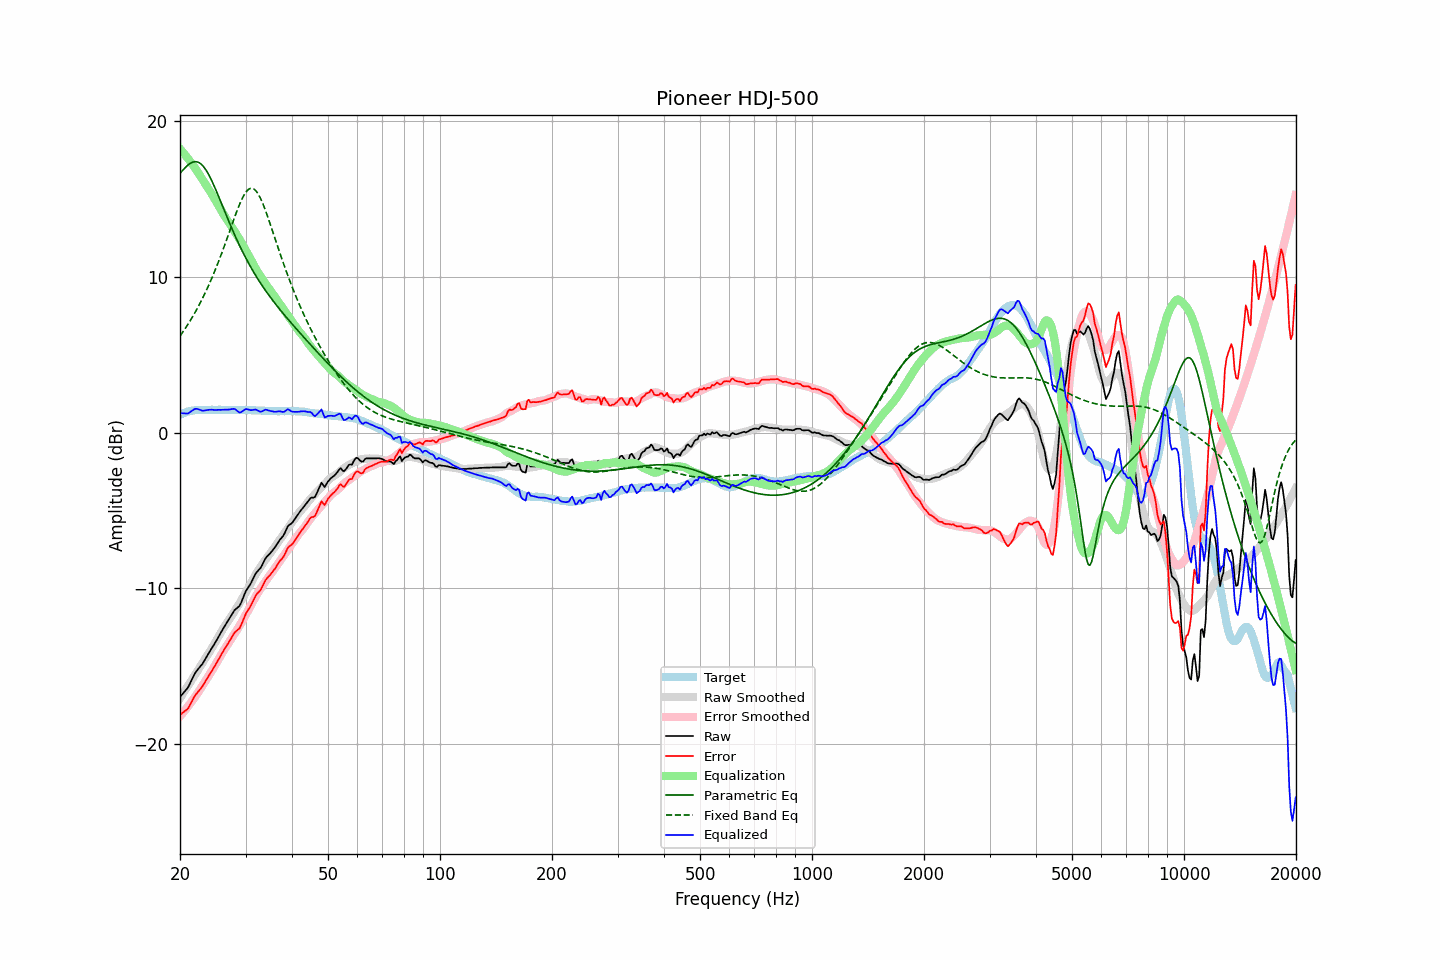

Source data for this figure (header and first rows):
frequency, raw, error, smoothed, error_smoothed, equalization, parametric_eq, fixed_band_eq, equalized_raw, equalized_smoothed, target
20.00, -16.97, -18.10, -17.04, -18.21, 18.21, 16.63, 6.19, 1.24, 1.16, 1.13
20.20, -16.85, -18.03, -16.89, -18.09, 18.09, 16.75, 6.33, 1.24, 1.20, 1.18
20.40, -16.73, -17.96, -16.73, -17.96, 17.96, 16.86, 6.48, 1.23, 1.24, 1.23
20.61, -16.61, -17.87, -16.57, -17.84, 17.84, 16.97, 6.64, 1.23, 1.27, 1.26
20.81, -16.49, -17.80, -16.41, -17.71, 17.71, 17.08, 6.79, 1.22, 1.30, 1.31
21.02, -16.36, -17.71, -16.25, -17.58, 17.58, 17.17, 6.95, 1.22, 1.33, 1.35
21.23, -16.15, -17.52, -16.09, -17.44, 17.44, 17.25, 7.12, 1.29, 1.35, 1.37
21.44, -15.94, -17.33, -15.93, -17.30, 17.30, 17.31, 7.29, 1.37, 1.38, 1.39
21.66, -15.73, -17.14, -15.77, -17.16, 17.16, 17.35, 7.46, 1.43, 1.40, 1.41
21.87, -15.52, -16.94, -15.60, -17.02, 17.02, 17.38, 7.64, 1.50, 1.42, 1.42
22.09, -15.35, -16.79, -15.44, -16.87, 16.87, 17.38, 7.82, 1.53, 1.43, 1.44
22.31, -15.22, -16.67, -15.28, -16.72, 16.72, 17.35, 8.01, 1.51, 1.44, 1.45
22.54, -15.09, -16.54, -15.11, -16.56, 16.56, 17.31, 8.21, 1.47, 1.45, 1.45
22.76, -14.96, -16.41, -14.95, -16.40, 16.40, 17.23, 8.40, 1.44, 1.45, 1.45
22.99, -14.84, -16.28, -14.78, -16.24, 16.24, 17.13, 8.61, 1.40, 1.46, 1.44
23.22, -14.66, -16.10, -14.62, -16.07, 16.07, 17.01, 8.82, 1.41, 1.46, 1.44
23.45, -14.49, -15.93, -14.46, -15.91, 15.91, 16.87, 9.03, 1.43, 1.46, 1.44
23.69, -14.31, -15.77, -14.30, -15.76, 15.76, 16.70, 9.26, 1.44, 1.46, 1.45
23.92, -14.14, -15.59, -14.14, -15.59, 15.59, 16.52, 9.48, 1.46, 1.46, 1.45
24.16, -13.97, -15.42, -13.97, -15.43, 15.43, 16.32, 9.72, 1.46, 1.46, 1.45
24.40, -13.80, -15.26, -13.81, -15.26, 15.26, 16.11, 9.96, 1.47, 1.46, 1.46
24.65, -13.64, -15.09, -13.63, -15.09, 15.09, 15.88, 10.20, 1.45, 1.46, 1.45
24.89, -13.47, -14.92, -13.46, -14.91, 14.91, 15.64, 10.45, 1.45, 1.46, 1.45
25.14, -13.29, -14.74, -13.28, -14.73, 14.73, 15.40, 10.71, 1.45, 1.46, 1.45
25.39, -13.10, -14.56, -13.09, -14.55, 14.55, 15.15, 10.97, 1.46, 1.46, 1.46
25.65, -12.92, -14.38, -12.91, -14.37, 14.37, 14.90, 11.24, 1.45, 1.46, 1.46
25.91, -12.73, -14.19, -12.73, -14.19, 14.19, 14.65, 11.52, 1.46, 1.46, 1.45
26.16, -12.56, -14.01, -12.56, -14.02, 14.02, 14.40, 11.80, 1.46, 1.46, 1.45
26.43, -12.39, -13.84, -12.40, -13.85, 13.85, 14.14, 12.08, 1.46, 1.45, 1.45
26.69, -12.23, -13.68, -12.24, -13.70, 13.70, 13.89, 12.37, 1.47, 1.45, 1.45
26.96, -12.07, -13.52, -12.09, -13.54, 13.54, 13.64, 12.66, 1.47, 1.45, 1.45
27.23, -11.90, -13.35, -11.93, -13.38, 13.38, 13.40, 12.95, 1.48, 1.45, 1.45
27.50, -11.72, -13.17, -11.78, -13.22, 13.22, 13.15, 13.25, 1.50, 1.45, 1.45
27.77, -11.55, -12.99, -11.62, -13.06, 13.06, 12.92, 13.54, 1.52, 1.45, 1.44
28.05, -11.39, -12.83, -11.46, -12.90, 12.90, 12.68, 13.82, 1.51, 1.44, 1.44
28.33, -11.31, -12.74, -11.30, -12.74, 12.74, 12.45, 14.10, 1.43, 1.44, 1.43
28.62, -11.22, -12.65, -11.14, -12.58, 12.58, 12.23, 14.37, 1.36, 1.44, 1.43
28.90, -11.13, -12.57, -10.97, -12.41, 12.41, 12.01, 14.63, 1.28, 1.44, 1.44
29.19, -10.93, -12.36, -10.79, -12.23, 12.23, 11.80, 14.86, 1.30, 1.44, 1.43
29.48, -10.67, -12.11, -10.61, -12.05, 12.05, 11.59, 15.08, 1.38, 1.44, 1.44
29.78, -10.41, -11.84, -10.43, -11.86, 11.86, 11.38, 15.27, 1.45, 1.44, 1.43
30.08, -10.17, -11.62, -10.25, -11.68, 11.68, 11.18, 15.42, 1.51, 1.43, 1.44
30.38, -10.01, -11.44, -10.07, -11.50, 11.50, 10.99, 15.55, 1.49, 1.43, 1.43
30.68, -9.85, -11.28, -9.88, -11.31, 11.31, 10.80, 15.63, 1.47, 1.43, 1.43
30.99, -9.69, -11.12, -9.69, -11.12, 11.12, 10.61, 15.67, 1.43, 1.43, 1.43
31.30, -9.48, -10.90, -9.50, -10.93, 10.93, 10.43, 15.67, 1.45, 1.43, 1.42
31.61, -9.27, -10.69, -9.30, -10.73, 10.73, 10.26, 15.62, 1.46, 1.43, 1.42
31.93, -9.06, -10.49, -9.12, -10.54, 10.54, 10.09, 15.53, 1.48, 1.42, 1.42
32.24, -8.93, -10.34, -8.94, -10.36, 10.36, 9.92, 15.40, 1.43, 1.42, 1.41
32.57, -8.82, -10.23, -8.78, -10.20, 10.20, 9.76, 15.24, 1.38, 1.41, 1.41
32.89, -8.71, -10.12, -8.63, -10.04, 10.04, 9.60, 15.04, 1.33, 1.41, 1.41
33.22, -8.53, -9.93, -8.48, -9.89, 9.89, 9.44, 14.81, 1.36, 1.40, 1.40
33.55, -8.32, -9.72, -8.33, -9.73, 9.73, 9.29, 14.56, 1.41, 1.40, 1.40
33.89, -8.11, -9.50, -8.18, -9.57, 9.57, 9.14, 14.30, 1.47, 1.39, 1.39
34.23, -7.97, -9.36, -8.03, -9.42, 9.42, 8.99, 14.01, 1.46, 1.39, 1.39
34.57, -7.87, -9.25, -7.90, -9.28, 9.28, 8.85, 13.72, 1.41, 1.39, 1.38
34.92, -7.76, -9.14, -7.77, -9.15, 9.15, 8.71, 13.41, 1.39, 1.38, 1.38
35.27, -7.64, -9.01, -7.63, -9.01, 9.01, 8.57, 13.10, 1.37, 1.38, 1.37
35.62, -7.51, -8.88, -7.48, -8.86, 8.86, 8.43, 12.79, 1.35, 1.38, 1.37
35.97, -7.38, -8.75, -7.33, -8.70, 8.70, 8.30, 12.48, 1.33, 1.37, 1.37
... 635 more rows
